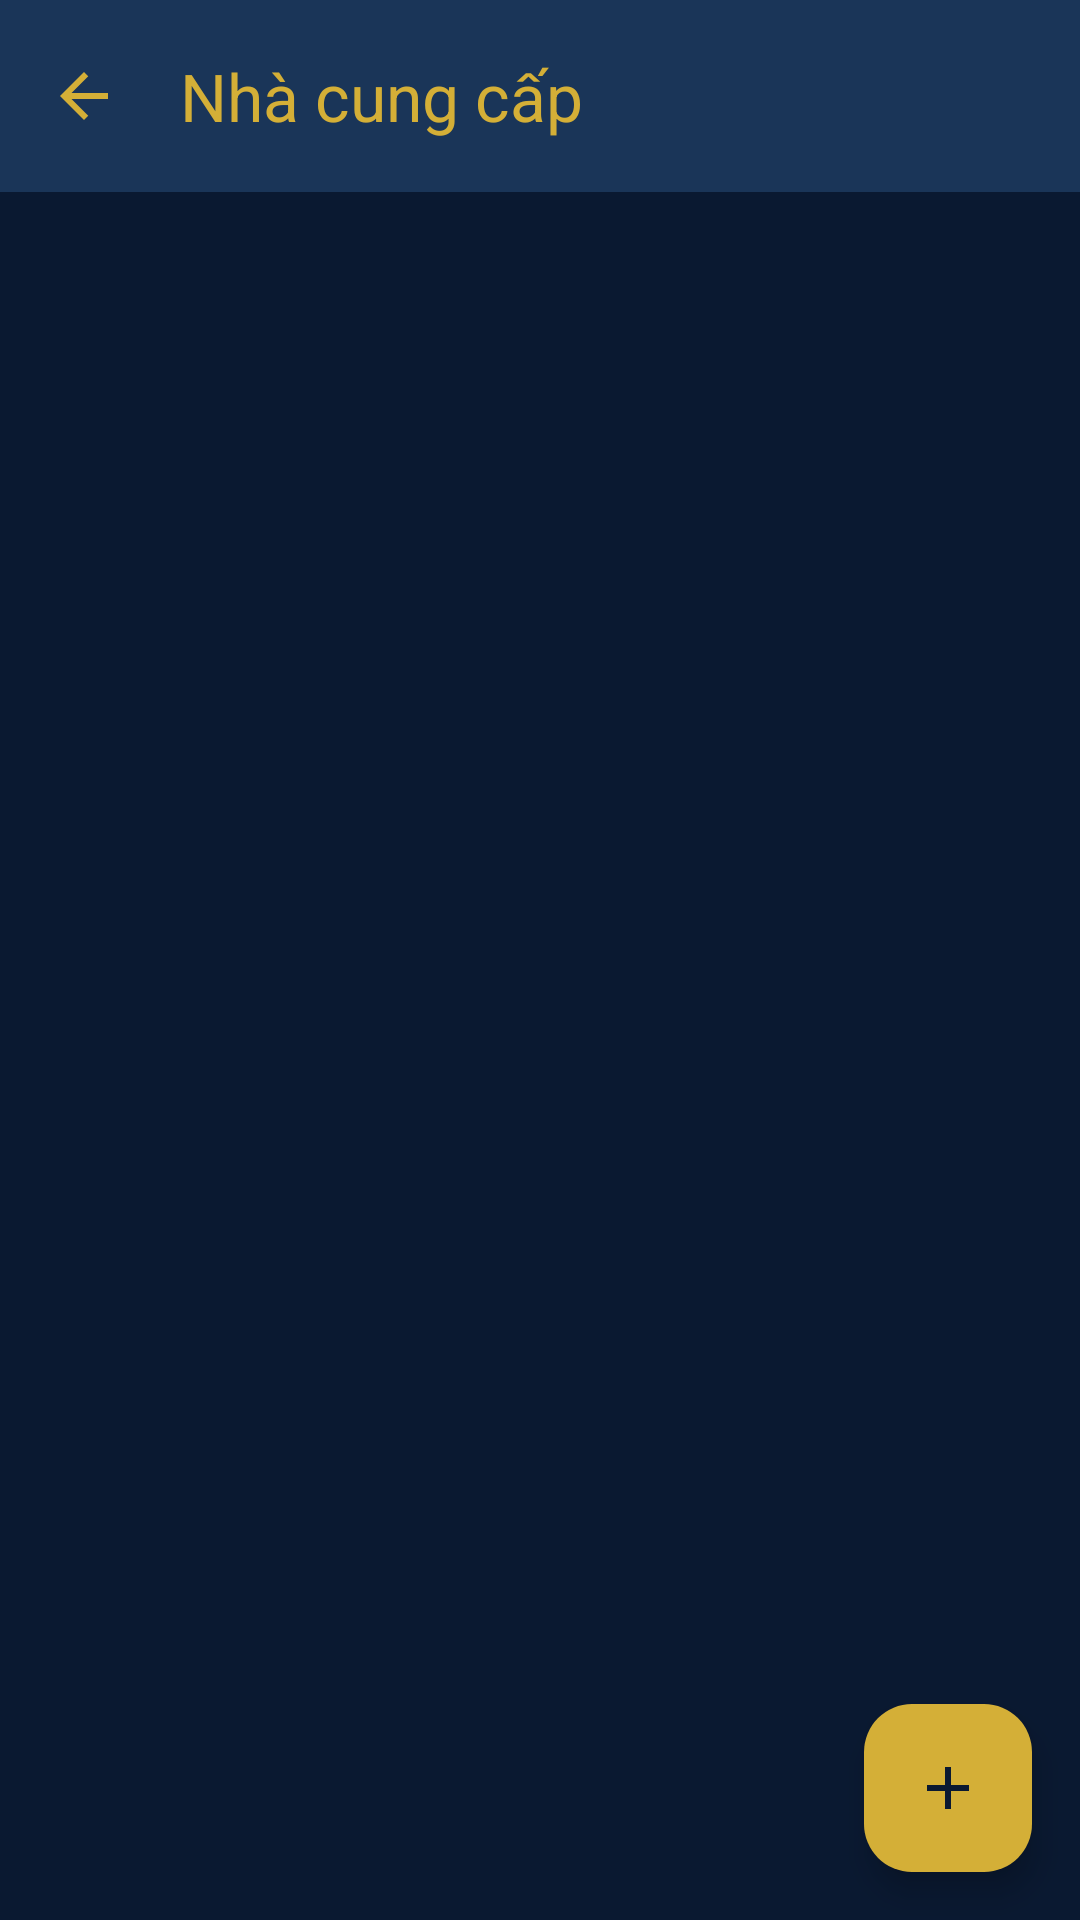

This screen was rendered from an Android layout file. Write that file and the resources it references.
<!-- AndroidManifest.xml: application theme Theme.QuanLyBanHang -->
<!-- res/layout/fragment_suppliers.xml -->
<?xml version="1.0" encoding="utf-8"?>
<LinearLayout xmlns:android="http://schemas.android.com/apk/res/android"
    xmlns:app="http://schemas.android.com/apk/res-auto"
    xmlns:tools="http://schemas.android.com/tools"
    android:layout_width="match_parent"
    android:layout_height="match_parent"
    android:background="@color/navy_deep"
    android:fitsSystemWindows="true"
    android:orientation="vertical">

    <com.google.android.material.appbar.MaterialToolbar
        android:id="@+id/toolbar"
        android:layout_width="match_parent"
        android:layout_height="?attr/actionBarSize"
        android:background="@color/navy_elevated"
        app:navigationIcon="@drawable/ic_arrow_back_24"
        app:navigationIconTint="@color/gold_accent"
        app:title="@string/suppliers_title"
        app:titleTextColor="@color/gold_accent" />

    <FrameLayout
        android:layout_width="match_parent"
        android:layout_height="0dp"
        android:layout_weight="1">

        <androidx.recyclerview.widget.RecyclerView
            android:id="@+id/recyclerSuppliers"
            android:layout_width="match_parent"
            android:layout_height="match_parent"
            android:clipToPadding="false"
            android:paddingTop="8dp"
            android:paddingBottom="88dp"
            tools:listitem="@layout/item_supplier_row" />

        <TextView
            android:id="@+id/textSuppliersEmpty"
            android:layout_width="wrap_content"
            android:layout_height="wrap_content"
            android:layout_gravity="center"
            android:padding="24dp"
            android:text="@string/suppliers_empty"
            android:textAppearance="@style/TextAppearance.Material3.BodyLarge"
            android:textColor="@color/text_secondary"
            android:visibility="gone"
            tools:visibility="visible" />

        <com.google.android.material.floatingactionbutton.FloatingActionButton
            android:id="@+id/fabAddSupplier"
            android:layout_width="wrap_content"
            android:layout_height="wrap_content"
            android:layout_gravity="bottom|end"
            android:layout_margin="16dp"
            android:contentDescription="@string/suppliers_cd_add"
            app:backgroundTint="@color/gold_accent"
            app:srcCompat="@drawable/ic_add_tab_24"
            app:tint="@color/navy_deep" />
    </FrameLayout>
</LinearLayout>
<!-- res/layout/item_supplier_row.xml (included above) -->
<?xml version="1.0" encoding="utf-8"?>
<LinearLayout xmlns:android="http://schemas.android.com/apk/res/android"
    xmlns:tools="http://schemas.android.com/tools"
    android:layout_width="match_parent"
    android:layout_height="wrap_content"
    android:orientation="vertical"
    android:paddingHorizontal="16dp"
    android:paddingVertical="12dp">

    <TextView
        android:id="@+id/textSupplierName"
        android:layout_width="match_parent"
        android:layout_height="wrap_content"
        android:textAppearance="@style/TextAppearance.Material3.TitleSmall"
        android:textColor="@color/white"
        tools:text="Công ty ABC" />

    <TextView
        android:id="@+id/textSupplierPhone"
        android:layout_width="match_parent"
        android:layout_height="wrap_content"
        android:layout_marginTop="4dp"
        android:textAppearance="@style/TextAppearance.Material3.BodySmall"
        android:textColor="@color/text_secondary"
        tools:text="0901 234 567" />

    <TextView
        android:id="@+id/textSupplierAddress"
        android:layout_width="match_parent"
        android:layout_height="wrap_content"
        android:layout_marginTop="2dp"
        android:textAppearance="@style/TextAppearance.Material3.BodySmall"
        android:textColor="@color/text_secondary"
        tools:text="123 Đường X" />

    <TextView
        android:id="@+id/textSupplierNote"
        android:layout_width="match_parent"
        android:layout_height="wrap_content"
        android:layout_marginTop="2dp"
        android:textAppearance="@style/TextAppearance.Material3.BodySmall"
        android:textColor="@color/text_secondary"
        android:textStyle="italic"
        tools:text="Giao hàng thứ 2" />
</LinearLayout>
<!-- resources referenced by this layout -->
<resources>
  <color name="gold_accent">#FFD4AF37</color>
  <color name="navy_deep">#FF0A1931</color>
  <color name="navy_elevated">#FF1A3558</color>
  <color name="text_secondary">#FFB8C5D6</color>
  <color name="white">#FFFFFFFF</color>
  <!-- drawable ic_add_tab_24 (drawable) -->
  <?xml version="1.0" encoding="utf-8"?>
  <vector xmlns:android="http://schemas.android.com/apk/res/android"
      android:width="24dp"
      android:height="24dp"
      android:viewportWidth="24"
      android:viewportHeight="24">
      <path
          android:fillColor="#FFD4AF37"
          android:pathData="M19,13h-6v6h-2v-6H5v-2h6V5h2v6h6v2z" />
  </vector>
  <!-- drawable ic_arrow_back_24 (drawable) -->
  <vector xmlns:android="http://schemas.android.com/apk/res/android"
      android:width="24dp"
      android:height="24dp"
      android:viewportWidth="24"
      android:viewportHeight="24">
      <path
          android:fillColor="#FFD4AF37"
          android:pathData="M20,11H7.83l5.59,-5.59L12,4l-8,8 8,8 1.41,-1.41L7.83,13H20v-2z" />
  </vector>
  <string name="suppliers_cd_add">Thêm nhà cung cấp</string>
  <string name="suppliers_empty">Chưa có nhà cung cấp. Bấm + để thêm.</string>
  <string name="suppliers_title">Nhà cung cấp</string>
  <style name="Theme.QuanLyBanHang" parent="Theme.Material3.DayNight.NoActionBar">
          <item name="android:statusBarColor">@color/navy_deep</item>
          <item name="android:navigationBarColor">@color/navy_nav_bar</item>
          <item name="android:windowLightStatusBar">false</item>
          <item name="android:windowBackground">@color/navy_deep</item>
          <item name="android:windowLayoutInDisplayCutoutMode" tools:targetApi="27">shortEdges</item>
      </style>
  <color name="navy_nav_bar">#FF050D1A</color>
</resources>
